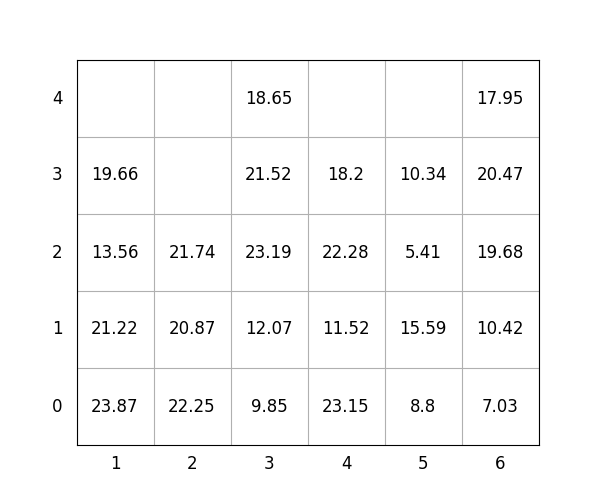

The file beside this chart, header and first rows:
idx, loc_x, loc_y, loc_z, weight, group, score, seq, reloc, size(ft)
1, 4, 0, 0, 23.15, 1, 123.2, 1, 0, 20
2, 4, 0, 1, 11.52, 2, 211.5, 2, 0, 20
3, 4, 0, 2, 22.28, 2, 222.3, 3, 1.0, 20
4, 5, 0, 0, 8.8, 1, 108.8, 4, 0, 20
5, 5, 0, 1, 15.59, 1, 115.6, 5, 0, 20
6, 4, 0, 3, 18.2, 2, 218.2, 6, 1.0, 20
7, 1, 0, 0, 23.87, 0, 23.87, 7, 0, 20
8, 5, 0, 2, 5.41, 2, 205.4, 8, 0, 20
9, 1, 0, 1, 21.22, 1, 121.2, 9, 0, 20
10, 1, 0, 2, 13.56, 2, 213.6, 10, 0, 20
11, 3, 0, 0, 9.85, 0, 9.85, 11, 0, 20
12, 2, 0, 0, 22.25, 0, 22.25, 12, 1.0, 20
13, 1, 0, 3, 19.66, 2, 219.7, 13, 0, 20
14, 6, 0, 0, 7.03, 0, 7.03, 14, 0, 20
15, 2, 0, 1, 20.87, 0, 20.87, 15, 1.0, 20
16, 6, 0, 1, 10.42, 0, 10.42, 16, 0, 20
17, 5, 0, 3, 10.34, 2, 210.3, 17, 0, 20
18, 2, 0, 2, 21.74, 1, 121.7, 18, 1.0, 20
19, 6, 0, 2, 19.68, 0, 19.68, 19, 0, 20
20, 3, 0, 1, 12.07, 0, 12.07, 20, 0, 20
21, 3, 0, 2, 23.19, 0, 23.19, 21, 0, 20
22, 6, 0, 3, 20.47, 0, 20.47, 22, 0, 20
23, 3, 0, 3, 21.52, 1, 121.5, 23, 0, 20
24, 3, 0, 4, 18.65, 2, 218.7, 24, 0, 20
25, 6, 0, 4, 17.95, 1, 118, 25, 0, 20
